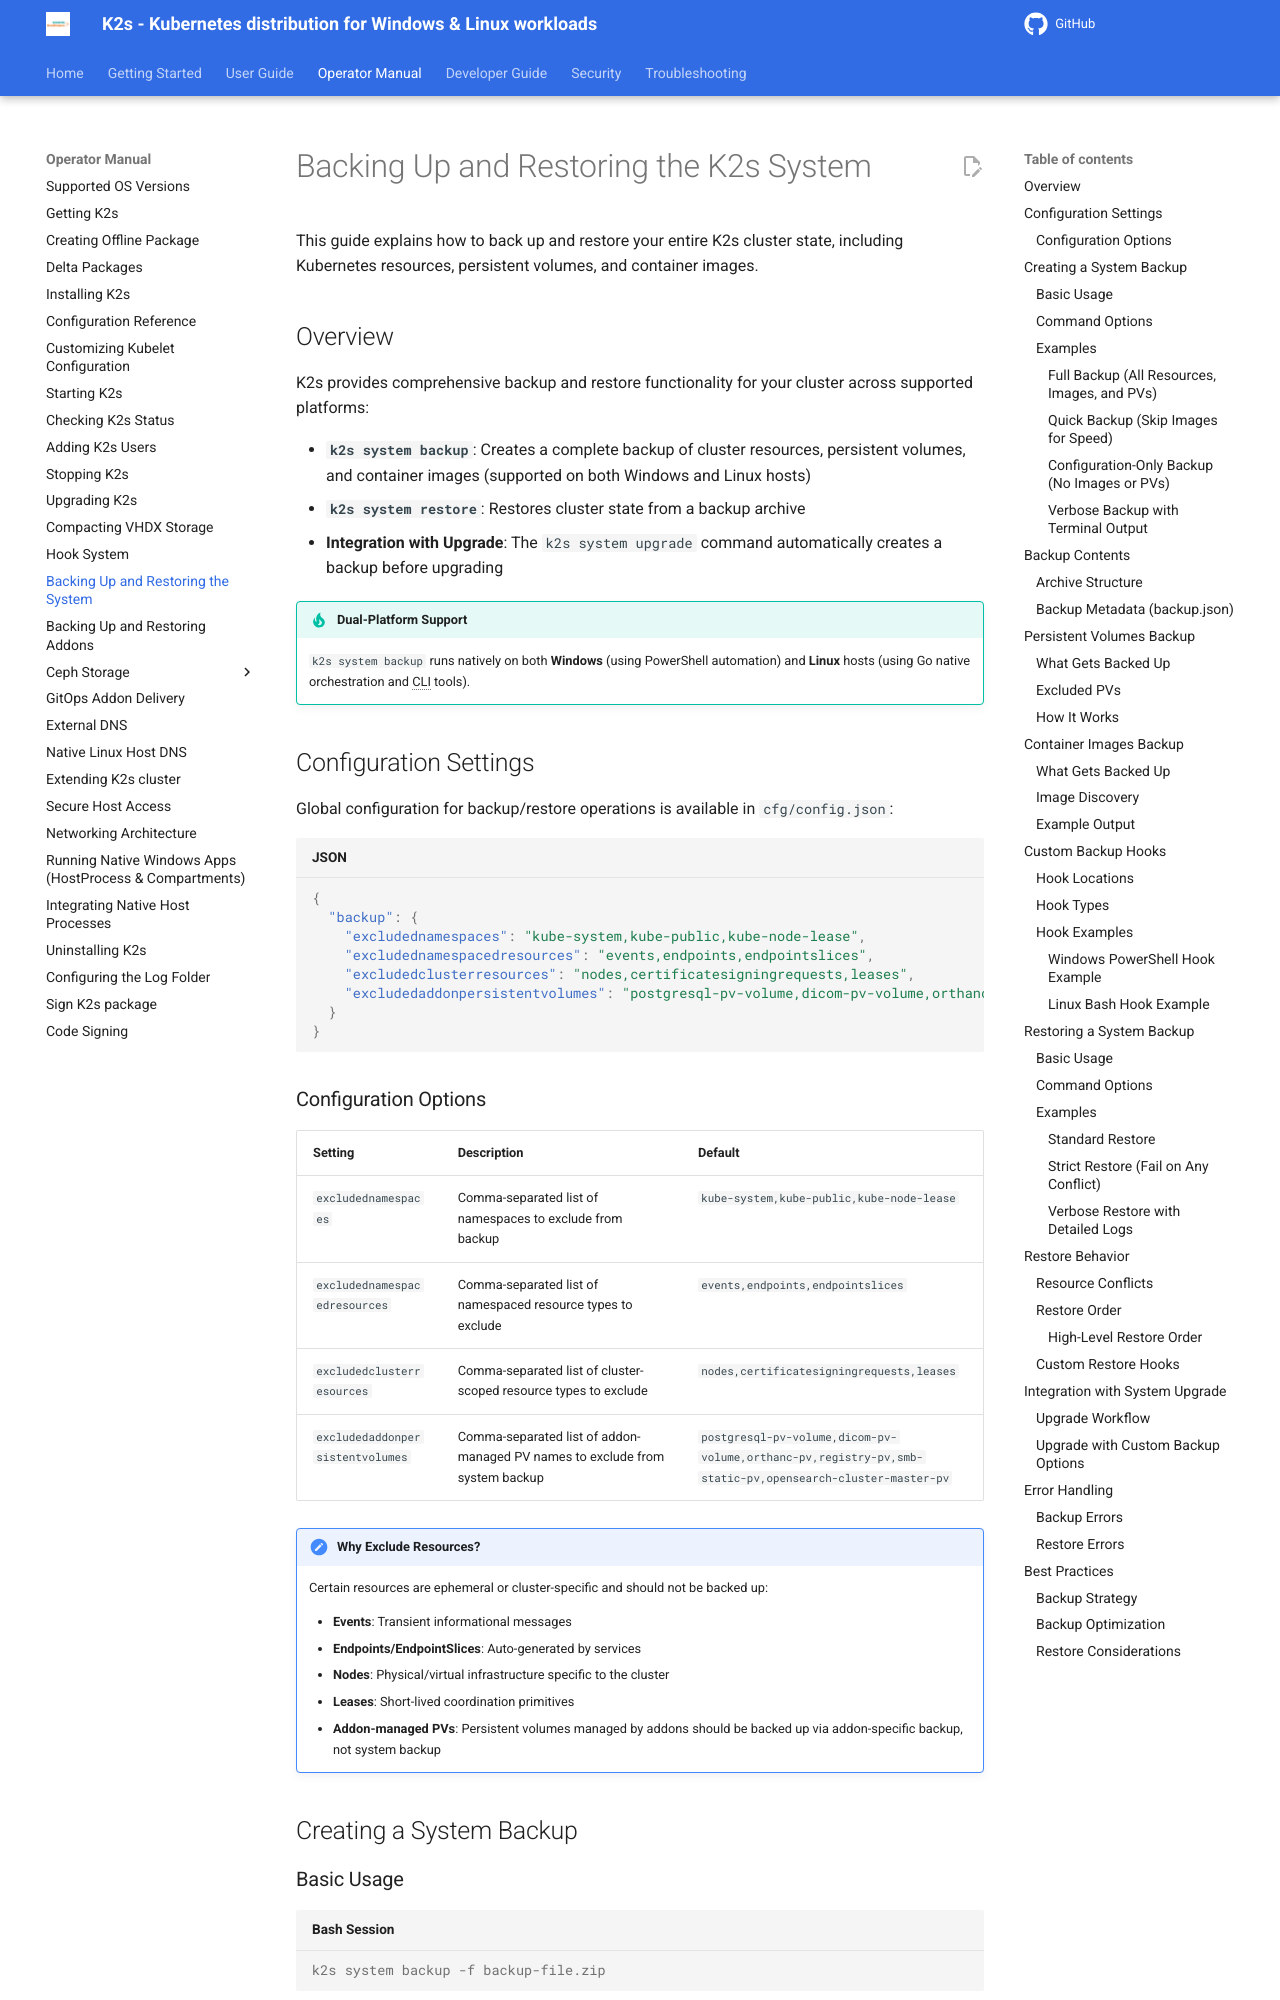

repository: Siemens-Healthineers/K2s · page: next/op-manual/backing-up-restoring-system/index.html · generator: mkdocs

<!--
SPDX-FileCopyrightText: © 2025 The K2s Authors

SPDX-License-Identifier: MIT
-->

# Backing Up and Restoring the K2s System

This guide explains how to back up and restore your entire K2s cluster state, including Kubernetes resources, persistent volumes, and container images.

## Overview

K2s provides comprehensive backup and restore functionality for your cluster across supported platforms:

- **`k2s system backup`**: Creates a complete backup of cluster resources, persistent volumes, and container images (supported on both Windows and Linux hosts)
- **`k2s system restore`**: Restores cluster state from a backup archive
- **Integration with Upgrade**: The `k2s system upgrade` command automatically creates a backup before upgrading

!!! tip "Dual-Platform Support"
    `k2s system backup` runs natively on both **Windows** (using PowerShell automation) and **Linux** hosts (using Go native orchestration and CLI tools).

## Configuration Settings

Global configuration for backup/restore operations is available in `cfg/config.json`:

```json
{
  "backup": {
    "excludednamespaces": "kube-system,kube-public,kube-node-lease",
    "excludednamespacedresources": "events,endpoints,endpointslices",
    "excludedclusterresources": "nodes,certificatesigningrequests,leases",
    "excludedaddonpersistentvolumes": "postgresql-pv-volume,dicom-pv-volume,orthanc-pv,registry-pv,smb-static-pv,opensearch-cluster-master-pv"
  }
}
```
